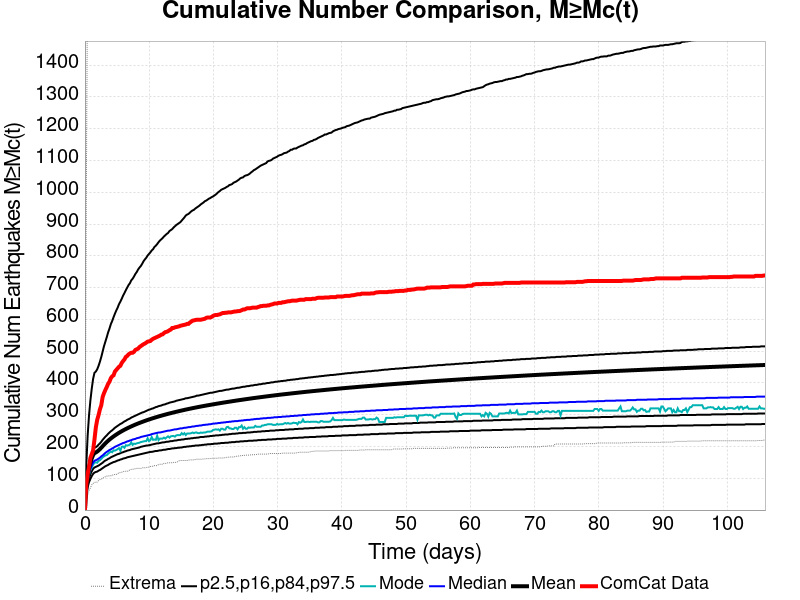

Values plotted in this chart, from the file beside it:
Time (days), ComCat Data, Simulation Mean, Simulation Median, Simulation Mode, Simulation Minimum, Simulation Maximum, 2.5 %-ile, 16 %-ile, 84 %-ile, 97.5 %-ile
0.0, 0.0, 0.0, 0.0, 0.0, 0.0, 0.0, 0.0, 0.0, 0.0, 0.0
0.2122, 82.0, 71.32, 65.0, 63.0, 29.0, 968.0, 46.0, 54.0, 80.0, 143.0
0.4243, 113.0, 109.2, 97.0, 94.0, 47.0, 1775, 72.0, 83.0, 120.0, 235.0
0.6365, 136.0, 132.4, 117.0, 111.0, 61.0, 2259, 88.0, 100.0, 145.0, 298.0
0.8487, 164.0, 149, 130.0, 126.0, 70.0, 2499, 98.0, 113.0, 163.0, 345.0
1.061, 176.0, 162.2, 141.0, 134.0, 79.0, 2673, 107.0, 122.0, 177.0, 382.0
1.273, 188.0, 173.2, 150.0, 143.0, 84.0, 2835, 114.0, 130.0, 189.0, 413.0
1.485, 222.0, 179.4, 155.0, 149.0, 87.0, 2944, 118.0, 134.0, 196.0, 432.0
1.697, 260.0, 181.3, 157.0, 150.0, 88.0, 2970, 120.0, 136.0, 198.0, 436.0
1.91, 284.0, 184.1, 159.0, 149.0, 88.0, 3015, 121.0, 138.0, 201.0, 443.0
2.122, 299.0, 187.7, 162.0, 155.0, 93.0, 3062, 124.0, 140.0, 206.0, 454.0
2.334, 317.0, 191.8, 165.0, 157.0, 96.0, 3107, 126.0, 143.0, 210.0, 467.0
2.546, 330.0, 196.1, 169.0, 161.0, 97.0, 3167, 129.0, 146.0, 215.0, 482.0
2.758, 356.0, 201, 172.0, 166.0, 101.0, 3233, 132.0, 149.0, 221.0, 499.0
2.97, 368.0, 205.7, 176.0, 169.0, 102.0, 3311, 135.0, 153.0, 226.0, 516.0
3.183, 378.0, 210.1, 180.0, 172.0, 105.0, 3382, 138.0, 156.0, 231.0, 530.0
3.395, 387.0, 214.2, 183.0, 173.0, 107.0, 3425, 140.0, 158.0, 235.0, 544.0
3.607, 397.0, 218.1, 186.0, 177.0, 107.0, 3472, 142.0, 161.0, 240.0, 559.0
3.819, 404.0, 221.8, 189.0, 181.0, 108.0, 3546, 145.0, 163.0, 244.0, 571.0
4.031, 415.0, 225.2, 191.0, 184.0, 108.0, 3580, 147.0, 166.0, 248.0, 585.0
4.243, 421.0, 228.5, 194.0, 182.0, 109.0, 3629, 149.0, 168.0, 251.0, 595.0
4.456, 424.0, 231.7, 196.0, 188.0, 112.0, 3655, 151.0, 170.0, 255.0, 607.0
4.668, 436.0, 234.7, 199.0, 187.0, 112.0, 3678, 152.0, 172.0, 259.0, 618.0
4.88, 441.0, 237.6, 201.0, 189.0, 112.0, 3712, 154.0, 174.0, 262.0, 628.0
5.092, 446.0, 240.4, 203.0, 192.0, 114.0, 3772, 156.0, 176.0, 265.0, 637.0
5.304, 451.0, 243.1, 205.0, 195.0, 118.0, 3806, 157.0, 177.0, 268.0, 648.0
5.517, 454.0, 245.7, 207.0, 187.0, 118.0, 3863, 159.0, 179.0, 271.0, 656.0
5.729, 463.0, 248.1, 209.0, 199.0, 119.0, 3925, 160.0, 181.0, 273.0, 665.0
5.941, 469.0, 250.5, 211.0, 200.0, 121.0, 3977, 162.0, 182.0, 276.0, 675.0
6.153, 474.0, 252.8, 212.0, 196.0, 122.0, 4014, 163.0, 184.0, 279.0, 683.0
6.365, 482.0, 255.1, 214.0, 204.0, 122.0, 4055, 164.0, 185.0, 281.0, 692.0
6.577, 485.0, 257.2, 216.0, 203.0, 122.0, 4090, 166.0, 187.0, 284.0, 700.0
6.79, 490.0, 259.3, 217.0, 204.0, 123.0, 4125, 167.0, 188.0, 286.0, 708.0
7.002, 493.0, 261.3, 219.0, 206.0, 127.0, 4181, 168.0, 189.0, 288.0, 714.0
7.214, 495.0, 263.3, 220.0, 213.0, 128.0, 4218, 169.0, 191.0, 291.0, 723.0
7.426, 495.0, 265.2, 222.0, 205.0, 128.0, 4250, 170.0, 192.0, 293.0, 728.0
7.638, 498.0, 267.1, 223.0, 209.0, 130.0, 4278, 171.0, 193.0, 295.0, 735.0
7.85, 504.0, 268.9, 224.0, 208.0, 130.0, 4308, 172.0, 194.0, 297.0, 743.0
8.063, 506.0, 270.7, 226.0, 210.0, 131.0, 4341, 173.0, 195.0, 299.0, 749.0
8.275, 508.0, 272.4, 227.0, 211.0, 131.0, 4371, 174.0, 196.0, 301.0, 757.0
8.487, 513.0, 274.1, 228.0, 212.0, 131.0, 4398, 175.0, 197.0, 303.0, 763.0
8.699, 516.0, 275.8, 230.0, 214.0, 131.0, 4430, 176.0, 199.0, 305.0, 768.0
8.911, 519.0, 277.4, 231.0, 215.0, 133.0, 4459, 177.0, 200.0, 307.0, 775.0
9.123, 522.0, 279, 232.0, 216.0, 133.0, 4489, 178.0, 201.0, 308.0, 783.0
9.336, 524.0, 280.5, 233.0, 217.0, 133.0, 4509, 179.0, 202.0, 310.0, 789.0
9.548, 527.0, 282.1, 234.0, 217.0, 134.0, 4527, 180.0, 203.0, 312.0, 794.0
9.76, 530.0, 283.6, 235.0, 226.0, 135.0, 4541, 181.0, 203.0, 314.0, 801.0
9.972, 531.0, 285.1, 236.0, 217.0, 135.0, 4568, 182.0, 204.0, 316.0, 806.0
10.18, 532.0, 286.5, 237.0, 220.0, 137.0, 4586, 183.0, 205.0, 317.0, 811.0
10.4, 536.0, 287.9, 239.0, 230.0, 138.0, 4602, 183.0, 206.0, 319.0, 817.0
10.61, 539.0, 289.2, 240.0, 221.0, 138.0, 4626, 184.0, 207.0, 320.0, 821.0
10.82, 541.0, 290.5, 241.0, 222.0, 140.0, 4647, 185.0, 208.0, 322.0, 828.0
11.03, 543.0, 291.9, 242.0, 221.0, 140.0, 4667, 186.0, 209.0, 324.0, 832.0
11.25, 545.0, 293.2, 243.0, 234.0, 140.0, 4688, 186.0, 210.0, 325.0, 837.0
11.46, 547.0, 294.5, 244.0, 220.0, 143.0, 4703, 187.0, 210.0, 327.0, 843.0
11.67, 549.0, 295.7, 244.0, 225.0, 144.0, 4720, 188.0, 211.0, 328.0, 848.0
11.88, 552.0, 297, 245.0, 225.0, 144.0, 4739, 188.0, 212.0, 329.0, 852.0
12.09, 553.0, 298.2, 246.0, 225.0, 144.0, 4753, 189.0, 213.0, 331.0, 856.0
12.31, 557.0, 299.4, 247.0, 228.0, 147.0, 4896, 190.0, 213.0, 332.0, 861.0
12.52, 560.0, 300.5, 248.0, 225.0, 147.0, 5014, 190.0, 214.0, 333.0, 865.0
... 440 more rows
